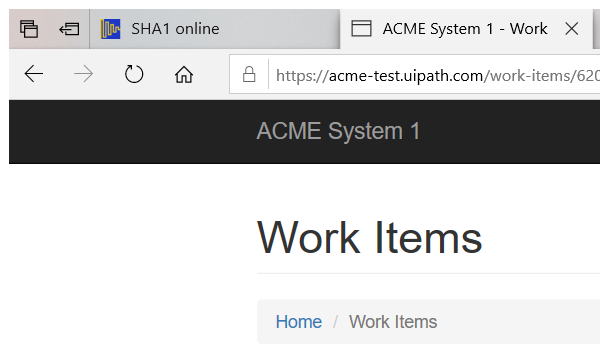
Task: Calculate Client Security Hash
Workflow: Navigate_Dashboard

Step 1: Attach Browser 'ApplicationFrameHost.ex...' in window 'ACME System 1 - *' (ApplicationFrameHost.exe)

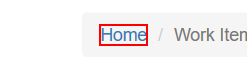
Step 2: click on the link 'Home'
